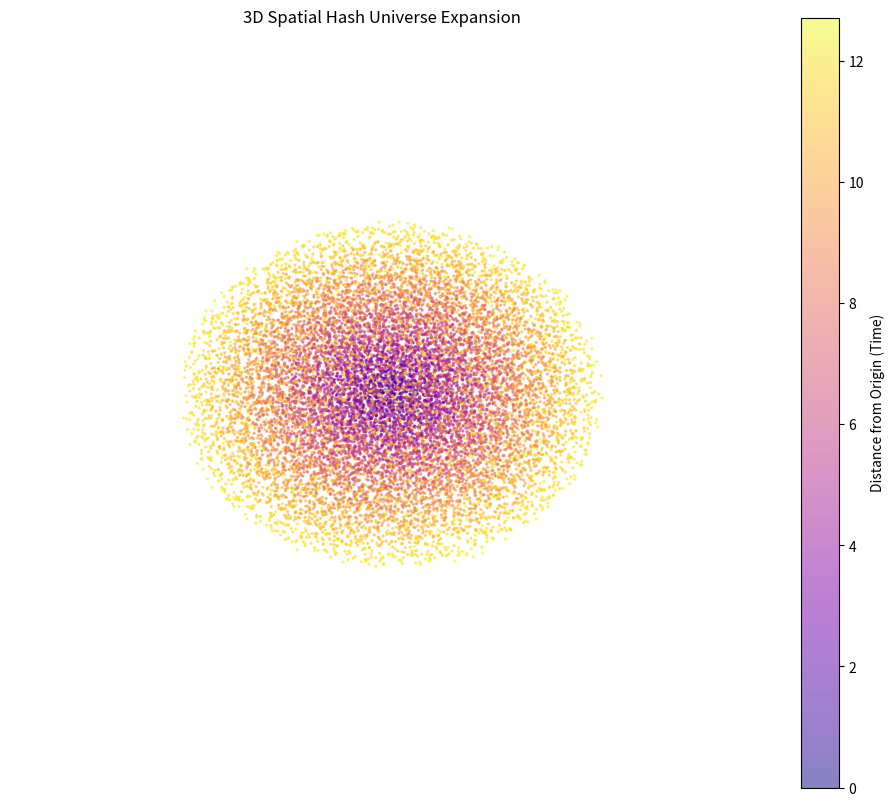

Reproduce this figure in Python.
import numpy as np
import matplotlib.pyplot as plt
from mpl_toolkits.mplot3d import Axes3D

class UniverseSimulator:
    def __init__(self, min_dist=0.6):
        self.min_dist = min_dist
        # Spatial Hash: keys are (ix, iy, iz), values are lists of points
        self.spatial_hash = {}
        self.points = []

    def _get_bucket(self, point):
        """Maps a 3D coordinate to a voxel grid coordinate."""
        return tuple((point / self.min_dist).astype(int))

    def is_valid(self, candidate):
        """Checks neighbors in the spatial hash for proximity."""
        bucket = self._get_bucket(candidate)
        
        # Check current bucket and all 26 surrounding neighbors
        for dx in [-1, 0, 1]:
            for dy in [-1, 0, 1]:
                for dz in [-1, 0, 1]:
                    neighbor_bucket = (bucket[0]+dx, bucket[1]+dy, bucket[2]+dz)
                    if neighbor_bucket in self.spatial_hash:
                        for other in self.spatial_hash[neighbor_bucket]:
                            if np.linalg.norm(candidate - other) < self.min_dist:
                                return False
        return True

    def add_point(self, point):
        self.points.append(point)
        bucket = self._get_bucket(point)
        if bucket not in self.spatial_hash:
            self.spatial_hash[bucket] = []
        self.spatial_hash[bucket].append(point)

    def run_expansion(self, steps=10, points_per_step=2000):
        # Initial point (Big Bang)
        self.add_point(np.array([0.0, 0.0, 0.0]))
        phi = (1 + np.sqrt(5)) / 2 # Golden Ratio

        for s in range(1, steps + 1):
            radius = s * 1.2
            # Generate shell points using Fibonacci Sphere
            indices = np.arange(points_per_step)
            phi_coords = np.arccos(1 - 2 * (indices + 0.5) / points_per_step)
            theta_coords = 2 * np.pi * indices / phi
            
            # Shell formation
            xs = radius * np.sin(phi_coords) * np.cos(theta_coords)
            ys = radius * np.sin(phi_coords) * np.sin(theta_coords)
            zs = radius * np.cos(phi_coords)
            
            candidates = np.stack([xs, ys, zs], axis=1)
            # Add thickness jitter so we fill the volume
            candidates += np.random.uniform(-self.min_dist, self.min_dist, candidates.shape)
            
            added_in_step = 0
            for cand in candidates:
                if self.is_valid(cand):
                    self.add_point(cand)
                    added_in_step += 1
            
            print(f"Step {s}: Added {added_in_step} points. Total Universe: {len(self.points)}")

# --- Execution ---
sim = UniverseSimulator(min_dist=0.5)
sim.run_expansion(steps=10, points_per_step=3000)

# --- Visualization ---
pts = np.array(sim.points)
fig = plt.figure(figsize=(12, 10))
ax = fig.add_subplot(111, projection='3d')

dists = np.linalg.norm(pts, axis=1)
scatter = ax.scatter(pts[:,0], pts[:,1], pts[:,2], 
                     c=dists, cmap='plasma', s=2, alpha=0.5)

ax.set_title("3D Spatial Hash Universe Expansion")
ax.set_axis_off()
plt.colorbar(scatter, label='Distance from Origin (Time)')
plt.show()
